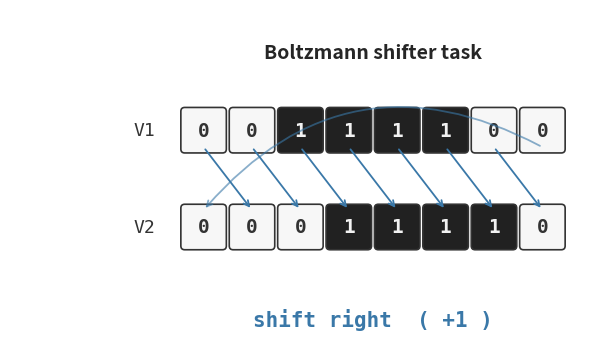

Write the Python code that produced this figure.
"""
Generate `shifter.gif` — an animated illustration of the shifter task.

Each "scene" cycles through a single random V1 pattern paired with each of
the three shifts. For each pair we (a) show V1 alone, (b) fade in V2 with
arrows pointing from each V1 cell to its corresponding V2 cell under the
shift, and (c) hold the resulting state with a colored class label.

Lifted from `cybertronai/sutro-problems/wip-boltzmann-shifter/make_shifter_gif.py`
with minor cleanup. Output is well under the 3 MB limit at the default
settings.
"""

from __future__ import annotations
import argparse
from pathlib import Path

import matplotlib.pyplot as plt
import matplotlib.patches as mpatches
from matplotlib.animation import FuncAnimation, PillowWriter
import numpy as np


SHIFTS = [-1, 0, 1]
LABELS = {-1: "shift left  ( -1 )",
          0:  "no shift  ( 0 )",
          1:  "shift right  ( +1 )"}
COLORS = {-1: "#a83232", 0: "#404040", 1: "#3a78a8"}


def bits(n: int, N: int) -> np.ndarray:
    return np.array([(n >> i) & 1 for i in range(N)], dtype=int)


def build_frame_plan(patterns: list[int], N: int,
                      hold_frames: int = 6,
                      slide_frames: int = 3) -> list[dict]:
    frames = []
    for p in patterns:
        v1 = bits(p, N)
        for s in SHIFTS:
            v2 = np.roll(v1, s)
            for _ in range(hold_frames):
                frames.append({"v1": v1, "v2": None, "shift": s,
                               "phase": "v1_only", "t": 0.0})
            for k in range(1, slide_frames + 1):
                t = k / slide_frames
                frames.append({"v1": v1, "v2": v2, "shift": s,
                               "phase": "slide", "t": t})
            for _ in range(hold_frames):
                frames.append({"v1": v1, "v2": v2, "shift": s,
                               "phase": "hold", "t": 1.0})
    return frames


def cell_color(bit: int, alpha: float = 1.0):
    if bit == 1:
        return (0.13, 0.13, 0.13, alpha)
    return (0.97, 0.97, 0.97, alpha)


def draw_row(ax, y: float, vec, *, alpha: float = 1.0, label: str = ""):
    if vec is None:
        return
    N = len(vec)
    cell_w = 1.0
    for i, b in enumerate(vec):
        rect = mpatches.FancyBboxPatch(
            (i + 0.05, y + 0.05), cell_w - 0.1, cell_w - 0.1,
            boxstyle="round,pad=0.02,rounding_size=0.08",
            linewidth=1.2,
            edgecolor=(0.2, 0.2, 0.2, alpha),
            facecolor=cell_color(int(b), alpha=alpha),
        )
        ax.add_patch(rect)
        ax.text(i + 0.5, y + 0.5, str(int(b)),
                ha="center", va="center",
                color=(0.95 if b == 1 else 0.2,) * 3 + (alpha,),
                fontsize=14, fontfamily="monospace", fontweight="bold")
    if label:
        ax.text(-0.5, y + 0.5, label, ha="right", va="center",
                fontsize=13, fontfamily="monospace",
                color=(0.2, 0.2, 0.2, alpha))


def draw_arrows(ax, y_top: float, y_bot: float, N: int, shift: int,
                alpha: float):
    if shift == 0:
        return
    color = COLORS[shift]
    rgb = tuple(int(color[1 + 2 * k:3 + 2 * k], 16) / 255 for k in range(3))
    for i in range(N):
        j = (i + shift) % N
        wraps = abs(j - i) > 1
        rad = 0.4 if wraps else 0.0
        ax.annotate("",
                    xy=(j + 0.5, y_bot + 0.85),
                    xytext=(i + 0.5, y_top + 0.15),
                    arrowprops=dict(
                        arrowstyle="->", lw=1.3,
                        color=(*rgb, alpha * (0.6 if wraps else 1.0)),
                        connectionstyle=f"arc3,rad={rad}",
                    ))


def render_frame(ax, frame: dict, N: int):
    ax.clear()
    ax.set_xlim(-3.5, N + 0.5)
    ax.set_ylim(-1.5, 5.5)
    ax.set_aspect("equal")
    ax.axis("off")

    y_top, y_bot = 2.5, 0.5
    s = frame["shift"]
    t = frame["t"]
    phase = frame["phase"]
    v1 = frame["v1"]
    v2 = frame["v2"]

    ax.text(N / 2, 4.6, "Boltzmann shifter task",
            ha="center", va="center", fontsize=14, fontweight="bold",
            color=(0.15, 0.15, 0.15))
    ax.text(N / 2, -0.9, LABELS[s], ha="center", va="center",
            fontsize=15, fontfamily="monospace", fontweight="bold",
            color=COLORS[s])

    draw_row(ax, y_top, v1, alpha=1.0, label="V1")
    if phase == "v1_only":
        return
    alpha = t if phase == "slide" else 1.0
    draw_row(ax, y_bot, v2, alpha=alpha, label="V2")
    draw_arrows(ax, y_top, y_bot, N, s, alpha=alpha)


def make_gif(out_path: Path, N: int = 8, fps: int = 12, seed: int = 7):
    rng = np.random.default_rng(seed)
    patterns = [
        0b00010110,
        0b01101001,
        0b11000110,
        0b00111100,
    ]
    if N != 8:
        patterns = [int(rng.integers(1, 2**N - 1)) for _ in range(4)]

    frame_plan = build_frame_plan(patterns, N,
                                   hold_frames=6, slide_frames=3)

    fig, ax = plt.subplots(figsize=(7.5, 4.4), dpi=110)
    fig.patch.set_facecolor("white")

    def update(i):
        render_frame(ax, frame_plan[i], N)
        return []

    anim = FuncAnimation(fig, update, frames=len(frame_plan),
                         interval=1000 / fps, blit=False)
    writer = PillowWriter(fps=fps)
    anim.save(str(out_path), writer=writer)
    plt.close(fig)
    print(f"wrote {out_path}  ({len(frame_plan)} frames @ {fps} fps)")


if __name__ == "__main__":
    p = argparse.ArgumentParser()
    p.add_argument("--N", type=int, default=8)
    p.add_argument("--fps", type=int, default=12)
    p.add_argument("--seed", type=int, default=7)
    p.add_argument("--out", default="shifter.gif")
    args = p.parse_args()
    make_gif(Path(args.out), N=args.N, fps=args.fps, seed=args.seed)
